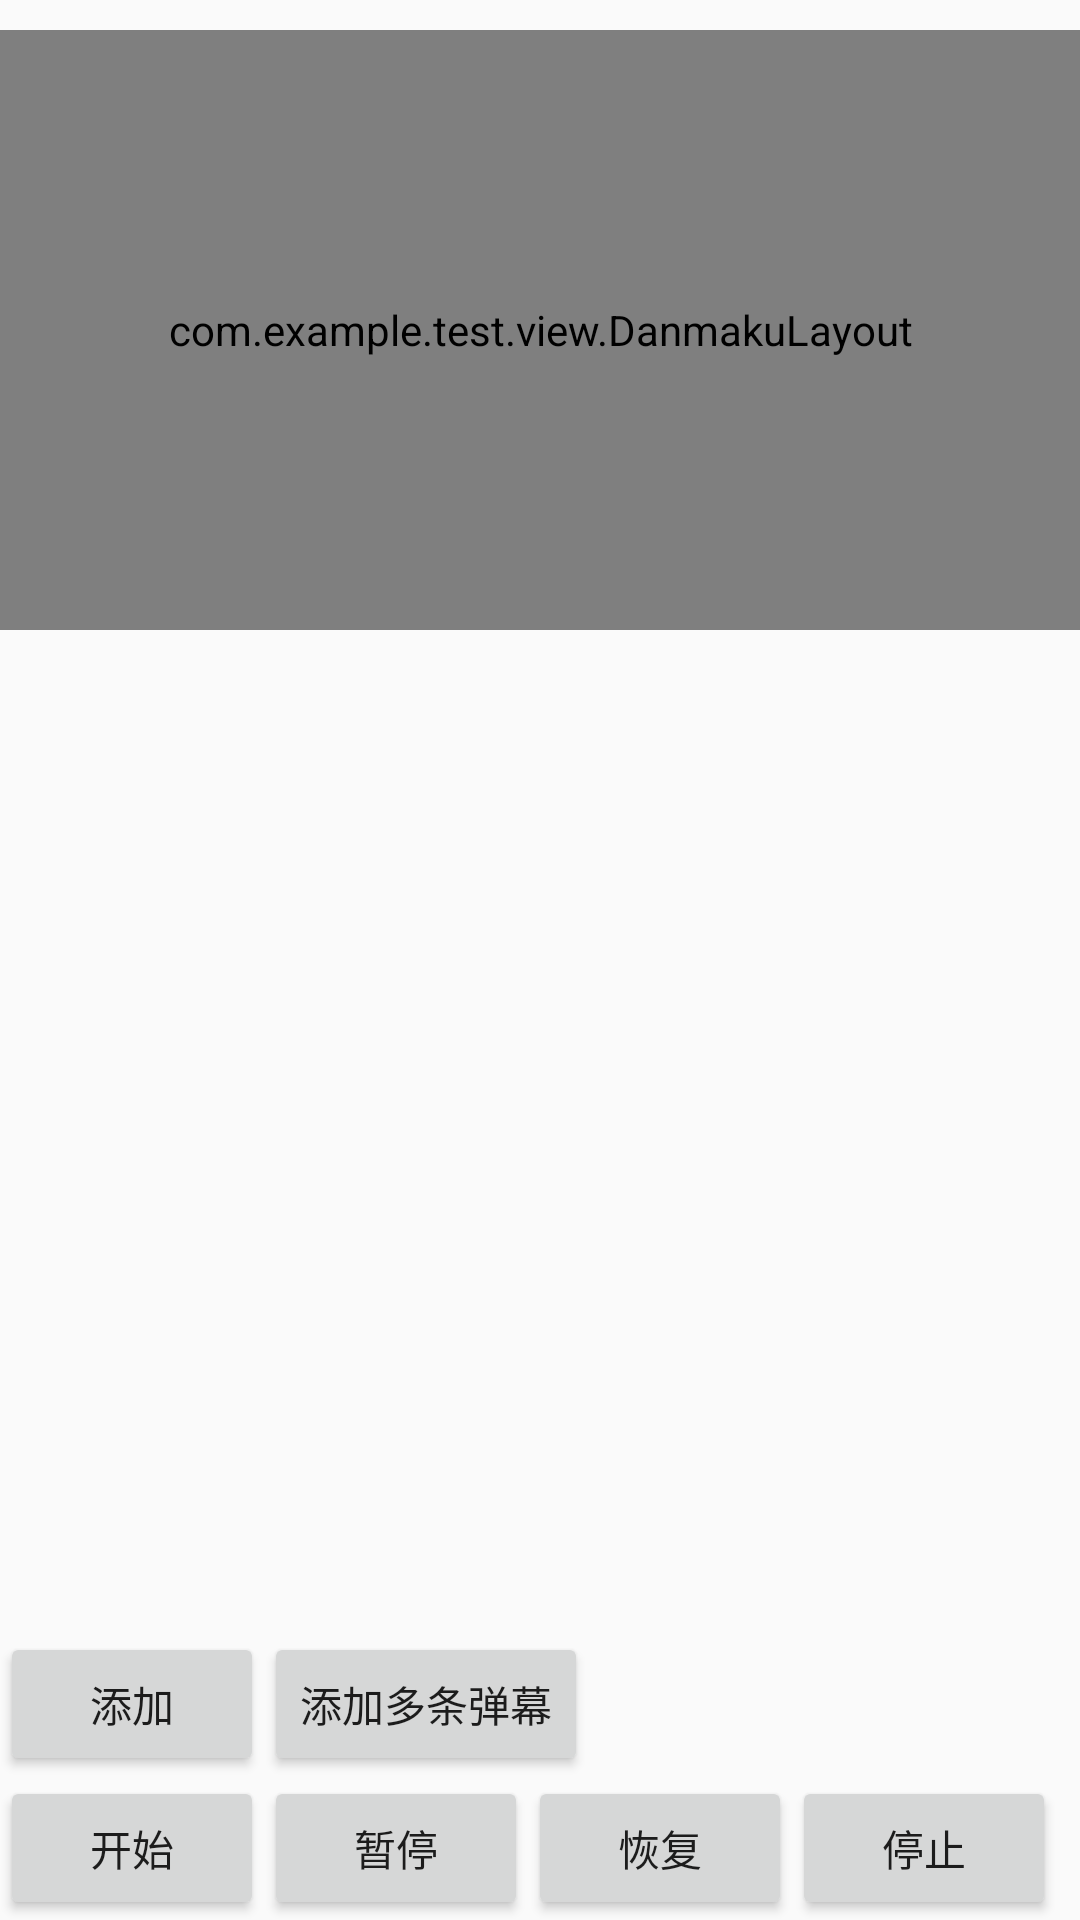

This screen was rendered from an Android layout file. Write that file and the resources it references.
<!-- AndroidManifest.xml: application theme Theme.AppCompat.Light.NoActionBar -->
<!-- res/layout/activity_customed_layout.xml -->
<?xml version="1.0" encoding="utf-8"?>
<androidx.constraintlayout.widget.ConstraintLayout xmlns:android="http://schemas.android.com/apk/res/android"
    xmlns:app="http://schemas.android.com/apk/res-auto"
    xmlns:tools="http://schemas.android.com/tools"
    android:layout_width="match_parent"
    android:layout_height="match_parent"
    tools:context=".view.CustomedLayoutActivity">

    <com.example.test.view.DanmakuLayout
        android:layout_marginTop="10dp"
        android:id="@+id/custom_layout"
        app:layout_constraintTop_toTopOf="parent"
        android:layout_width="match_parent"
        android:layout_height="200dp"
        android:background="#6600ff00">
    </com.example.test.view.DanmakuLayout>

    <Button
        android:id="@+id/btn_start"
        android:text="开始"
        android:layout_width="wrap_content"
        android:layout_height="wrap_content"
        app:layout_constraintBottom_toBottomOf="parent"
        app:layout_constraintLeft_toLeftOf="parent"/>

    <Button
        android:id="@+id/btn_pause"
        android:text="暂停"
        android:layout_width="wrap_content"
        android:layout_height="wrap_content"
        app:layout_constraintBottom_toBottomOf="parent"
        app:layout_constraintLeft_toRightOf="@+id/btn_start"/>

    <Button
        android:id="@+id/btn_resume"
        android:text="恢复"
        android:layout_width="wrap_content"
        android:layout_height="wrap_content"
        app:layout_constraintBottom_toBottomOf="parent"
        app:layout_constraintLeft_toRightOf="@+id/btn_pause"/>

    <Button
        android:id="@+id/btn_stop"
        android:text="停止"
        android:layout_width="wrap_content"
        android:layout_height="wrap_content"
        app:layout_constraintBottom_toBottomOf="parent"
        app:layout_constraintLeft_toRightOf="@+id/btn_resume"/>
    <Button
        android:id="@+id/btn_add"
        android:text="添加"
        android:layout_width="wrap_content"
        android:layout_height="wrap_content"
        app:layout_constraintLeft_toLeftOf="parent"
        app:layout_constraintBottom_toTopOf="@+id/btn_stop"/>

    <Button
        android:id="@+id/btn_adds"
        android:text="添加多条弹幕"
        android:layout_width="wrap_content"
        android:layout_height="wrap_content"
        app:layout_constraintLeft_toRightOf="@id/btn_add"
        app:layout_constraintBottom_toTopOf="@+id/btn_stop"/>

</androidx.constraintlayout.widget.ConstraintLayout>
<!-- resources referenced by this layout -->
<resources>

</resources>
